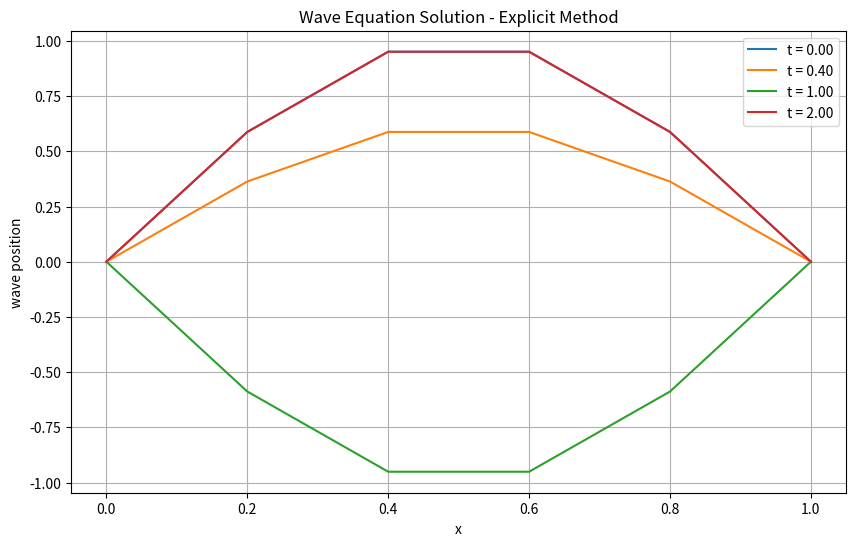

Write the Python code that produced this figure. (Note: this script raises an exception after producing the figure.)
# using algorithms from the other py files in this folder
# putting them here as I often mess them up with different parameters and alterations

import numpy as np
import matplotlib.pyplot as plt 
import matplotlib.image as mpimg

"""
Wave Eqn Explicit Non-Dimensionalised, Newman LHS and RHS BC
"""
# main algorithm from PDE_Explicit.py
# explicit solution of d^2T/dx^2 - d^2T/dt^2 = 0  non dimensionalised

dx = 0.2 # space step
dt = 0.2 # time step
r = 1 # r = 1 for this
#print("convergence factor r",r)

x = np.arange(0,1+dx,dx) # mesh in x here gives 0, 0.2, 0.4, 0.6, 0.8, 1
t = np.arange(0,2+dt,dt) # mesh in time up to 2 seconds
U = np.zeros((len(t),len(x))) # initialise u array, time, space

# BC's:
U[:,0] = 0
U[0,:] = np.sin((np.pi)*x) # at t=0, u = sinwx
U[:,-1] = 0
U[1,:] = U[0,:]# because newman bc du/dt = 0 at t=0

def explicitWave(x,t,U,r): # with BC's set up as tutorial question
    
    for i in range(2,len(t)): # so at each time step   
        for j in range(1,len(x)-1): # from LHS to RHS stepping along x
            U[i,j] = U[i-1,j-1] + U[i-1,j+1] - U[i-2,j]

        # reapply BC's to next step:
        U[:,0] = 0
        U[0,:] = np.sin((np.pi)*x) # at t=0, u = sinwx
        U[:,-1] = 0
        U[1,:] = U[0,:]# because newman bc du/dt = 0 at t=0

    return U

diff = explicitWave(x,t,U,r)
print(diff)

# Plot results
plt.figure(figsize=(10, 6))
for n in [0, int(len(t)/4), int(len(t)/2), len(t)-1]:
    plt.plot(x, diff[n, :], label=f't = {t[n]:.2f}')
plt.xlabel('x')
plt.ylabel('wave position')
plt.title('Wave Equation Solution - Explicit Method')
plt.legend()
plt.grid(True)
plt.show()


"""
2D Interpolation of Images
"""
# Provide the correct relative or absolute path to your image
image_path = '/Users/<user>/Desktop/MechEng_Degree/ME2_All/Computing_ME2/Python_ME2/NumericalMethods/NumericalMethods/img_Data/Flower.jpg'

# Load the image as a NumPy array
img_matrix = mpimg.imread(image_path)

M = np.ndarray((10,10 )) # empty 10 by 10 matrix
#Image_Matrix = plt.imread() # import an image into a matrix
#Matrix_to_Image = plt.imshow() # convert a matrix to an image
#Save_matrix2image = plt.imsave() # display matrix as an image? 
#size_as_tuple = M.shape() # should give size of matrix M

# Display the image
plt.imshow(img_matrix)
plt.axis('off')  # Hide axes
plt.show()

# img_matrix is now a NumPy array representing the image
print("Image shape:", img_matrix.shape)